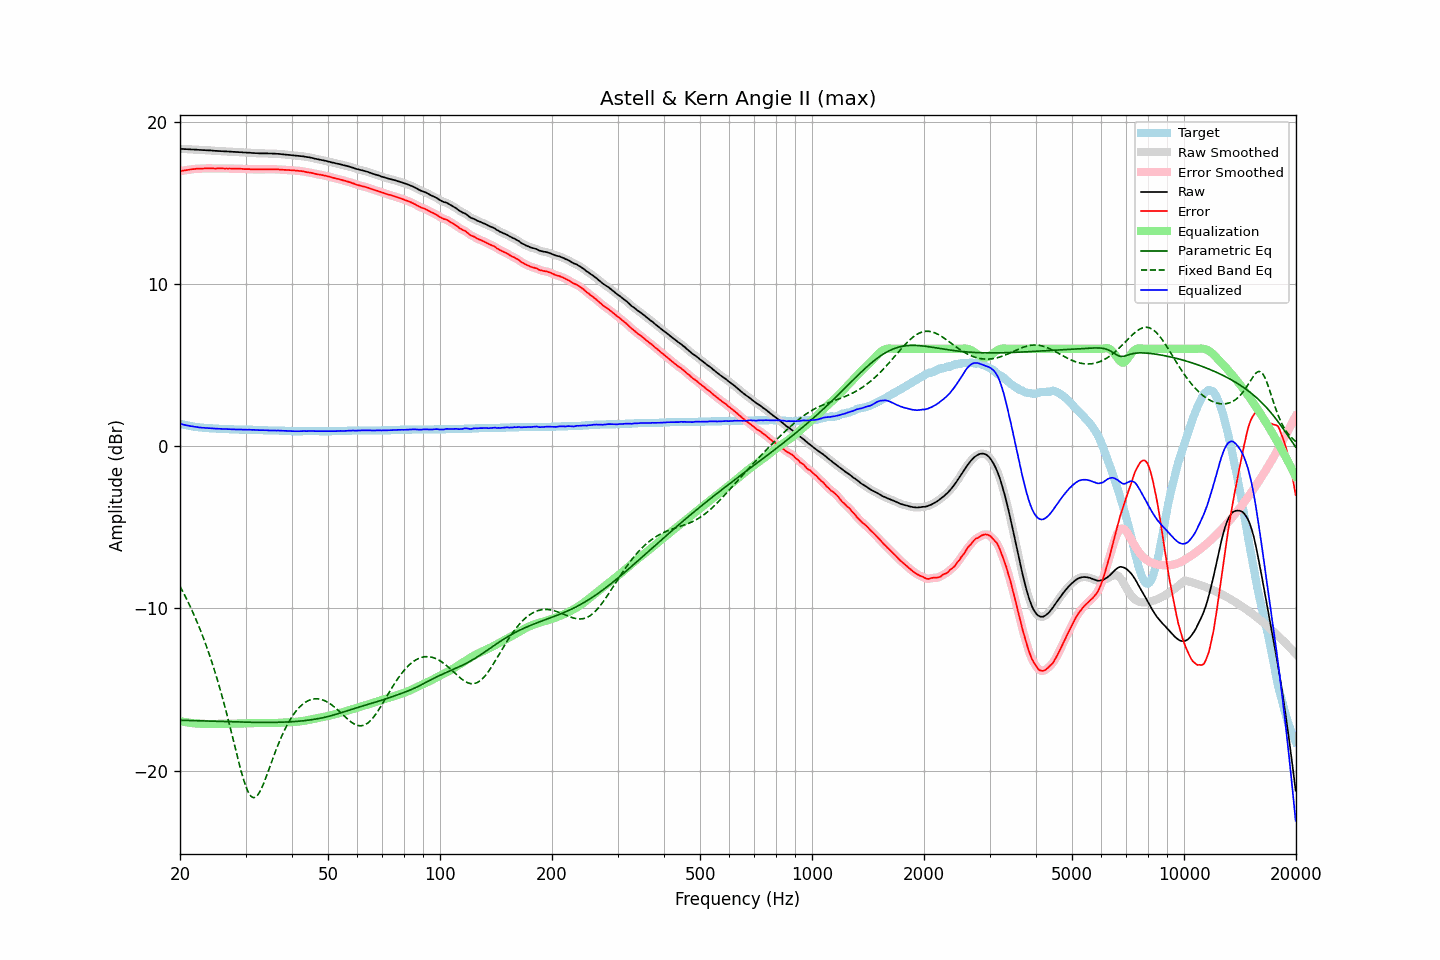

The file beside this chart, header and first rows:
frequency, raw, error, smoothed, error_smoothed, equalization, parametric_eq, fixed_band_eq, equalized_raw, equalized_smoothed, target
20.00, 18.33, 16.95, 18.33, 16.95, -16.95, -16.89, -8.64, 1.38, 1.38, 1.38
20.20, 18.32, 16.97, 18.33, 16.97, -16.97, -16.90, -8.82, 1.35, 1.36, 1.35
20.40, 18.32, 16.99, 18.32, 16.99, -16.99, -16.90, -9.01, 1.33, 1.33, 1.33
20.61, 18.31, 17.00, 18.31, 17.00, -17.01, -16.90, -9.20, 1.31, 1.31, 1.31
20.81, 18.31, 17.02, 18.31, 17.02, -17.02, -16.91, -9.40, 1.29, 1.29, 1.29
21.02, 18.30, 17.03, 18.30, 17.03, -17.04, -16.91, -9.60, 1.27, 1.27, 1.27
21.23, 18.30, 17.05, 18.30, 17.05, -17.05, -16.91, -9.81, 1.25, 1.25, 1.25
21.44, 18.29, 17.06, 18.29, 17.06, -17.06, -16.92, -10.02, 1.23, 1.23, 1.23
21.66, 18.29, 17.08, 18.29, 17.08, -17.07, -16.92, -10.24, 1.22, 1.22, 1.21
21.87, 18.28, 17.08, 18.29, 17.09, -17.08, -16.92, -10.46, 1.20, 1.20, 1.20
22.09, 18.28, 17.10, 18.28, 17.10, -17.09, -16.93, -10.69, 1.19, 1.19, 1.18
22.31, 18.27, 17.10, 18.27, 17.10, -17.10, -16.93, -10.93, 1.17, 1.17, 1.17
22.54, 18.26, 17.10, 18.27, 17.11, -17.11, -16.93, -11.17, 1.16, 1.16, 1.16
22.76, 18.26, 17.11, 18.26, 17.11, -17.11, -16.93, -11.42, 1.15, 1.15, 1.15
22.99, 18.25, 17.11, 18.25, 17.11, -17.12, -16.94, -11.67, 1.14, 1.14, 1.14
23.22, 18.25, 17.12, 18.25, 17.12, -17.12, -16.94, -11.94, 1.13, 1.13, 1.13
23.45, 18.24, 17.12, 18.24, 17.12, -17.12, -16.94, -12.21, 1.12, 1.12, 1.12
23.69, 18.24, 17.13, 18.24, 17.13, -17.12, -16.95, -12.49, 1.12, 1.12, 1.11
23.92, 18.23, 17.12, 18.24, 17.13, -17.12, -16.95, -12.77, 1.11, 1.11, 1.11
24.16, 18.23, 17.13, 18.23, 17.13, -17.12, -16.95, -13.07, 1.11, 1.11, 1.10
24.40, 18.22, 17.12, 18.22, 17.12, -17.12, -16.96, -13.36, 1.10, 1.10, 1.10
24.65, 18.21, 17.12, 18.21, 17.12, -17.12, -16.96, -13.68, 1.09, 1.09, 1.09
24.89, 18.20, 17.11, 18.20, 17.12, -17.12, -16.96, -13.99, 1.08, 1.08, 1.09
25.14, 18.20, 17.12, 18.20, 17.12, -17.12, -16.97, -14.32, 1.08, 1.08, 1.08
25.39, 18.19, 17.12, 18.19, 17.12, -17.12, -16.97, -14.65, 1.07, 1.08, 1.07
25.65, 18.19, 17.12, 18.19, 17.12, -17.12, -16.97, -15.00, 1.07, 1.07, 1.07
25.91, 18.18, 17.12, 18.18, 17.12, -17.12, -16.98, -15.35, 1.06, 1.07, 1.06
26.16, 18.18, 17.12, 18.18, 17.12, -17.12, -16.98, -15.72, 1.06, 1.06, 1.06
26.43, 18.17, 17.11, 18.17, 17.12, -17.12, -16.98, -16.09, 1.05, 1.06, 1.06
26.69, 18.17, 17.12, 18.17, 17.12, -17.12, -16.99, -16.47, 1.06, 1.05, 1.05
26.96, 18.16, 17.11, 18.17, 17.12, -17.11, -16.99, -16.86, 1.05, 1.05, 1.05
27.23, 18.16, 17.12, 18.16, 17.11, -17.11, -16.99, -17.25, 1.05, 1.05, 1.04
27.50, 18.15, 17.11, 18.15, 17.11, -17.11, -16.99, -17.65, 1.04, 1.04, 1.04
27.77, 18.14, 17.10, 18.15, 17.11, -17.11, -17.00, -18.06, 1.03, 1.04, 1.04
28.05, 18.14, 17.11, 18.14, 17.10, -17.11, -17.00, -18.46, 1.04, 1.03, 1.03
28.33, 18.13, 17.10, 18.13, 17.10, -17.10, -17.00, -18.86, 1.03, 1.03, 1.03
28.62, 18.13, 17.10, 18.13, 17.10, -17.10, -17.00, -19.26, 1.03, 1.03, 1.03
28.90, 18.12, 17.10, 18.13, 17.10, -17.10, -17.01, -19.65, 1.02, 1.03, 1.02
29.19, 18.12, 17.10, 18.12, 17.10, -17.09, -17.01, -20.03, 1.03, 1.02, 1.02
29.48, 18.11, 17.09, 18.11, 17.09, -17.09, -17.01, -20.37, 1.02, 1.02, 1.02
29.78, 18.10, 17.08, 18.11, 17.08, -17.09, -17.01, -20.70, 1.01, 1.02, 1.02
30.08, 18.10, 17.08, 18.10, 17.08, -17.08, -17.02, -20.98, 1.02, 1.02, 1.02
30.38, 18.09, 17.08, 18.10, 17.08, -17.08, -17.02, -21.23, 1.01, 1.02, 1.01
30.68, 18.09, 17.08, 18.09, 17.08, -17.07, -17.02, -21.41, 1.02, 1.01, 1.01
30.99, 18.08, 17.07, 18.08, 17.07, -17.07, -17.02, -21.57, 1.01, 1.01, 1.01
31.30, 18.07, 17.06, 18.08, 17.07, -17.07, -17.02, -21.63, 1.00, 1.01, 1.01
31.61, 18.07, 17.07, 18.07, 17.06, -17.07, -17.02, -21.67, 1.01, 1.00, 1.00
31.93, 18.06, 17.06, 18.06, 17.06, -17.06, -17.03, -21.62, 1.00, 1.00, 1.00
32.24, 18.06, 17.06, 18.06, 17.06, -17.06, -17.03, -21.55, 1.00, 1.00, 1.00
32.57, 18.05, 17.06, 18.05, 17.06, -17.06, -17.03, -21.41, 0.99, 0.99, 0.99
32.89, 18.05, 17.06, 18.05, 17.06, -17.06, -17.03, -21.24, 0.99, 0.99, 0.99
33.22, 18.05, 17.06, 18.05, 17.06, -17.06, -17.03, -21.03, 0.99, 0.99, 0.99
33.55, 18.05, 17.07, 18.05, 17.07, -17.07, -17.03, -20.80, 0.99, 0.99, 0.98
33.89, 18.05, 17.07, 18.05, 17.07, -17.07, -17.03, -20.54, 0.98, 0.98, 0.98
34.23, 18.05, 17.07, 18.05, 17.07, -17.07, -17.03, -20.28, 0.98, 0.98, 0.98
34.57, 18.04, 17.07, 18.05, 17.07, -17.07, -17.03, -20.01, 0.97, 0.98, 0.97
34.92, 18.04, 17.07, 18.04, 17.07, -17.07, -17.03, -19.73, 0.97, 0.97, 0.97
35.27, 18.04, 17.07, 18.04, 17.07, -17.07, -17.03, -19.46, 0.97, 0.97, 0.97
35.62, 18.03, 17.07, 18.04, 17.07, -17.07, -17.03, -19.18, 0.96, 0.97, 0.96
35.97, 18.03, 17.07, 18.03, 17.07, -17.07, -17.03, -18.92, 0.97, 0.96, 0.96
... 635 more rows
